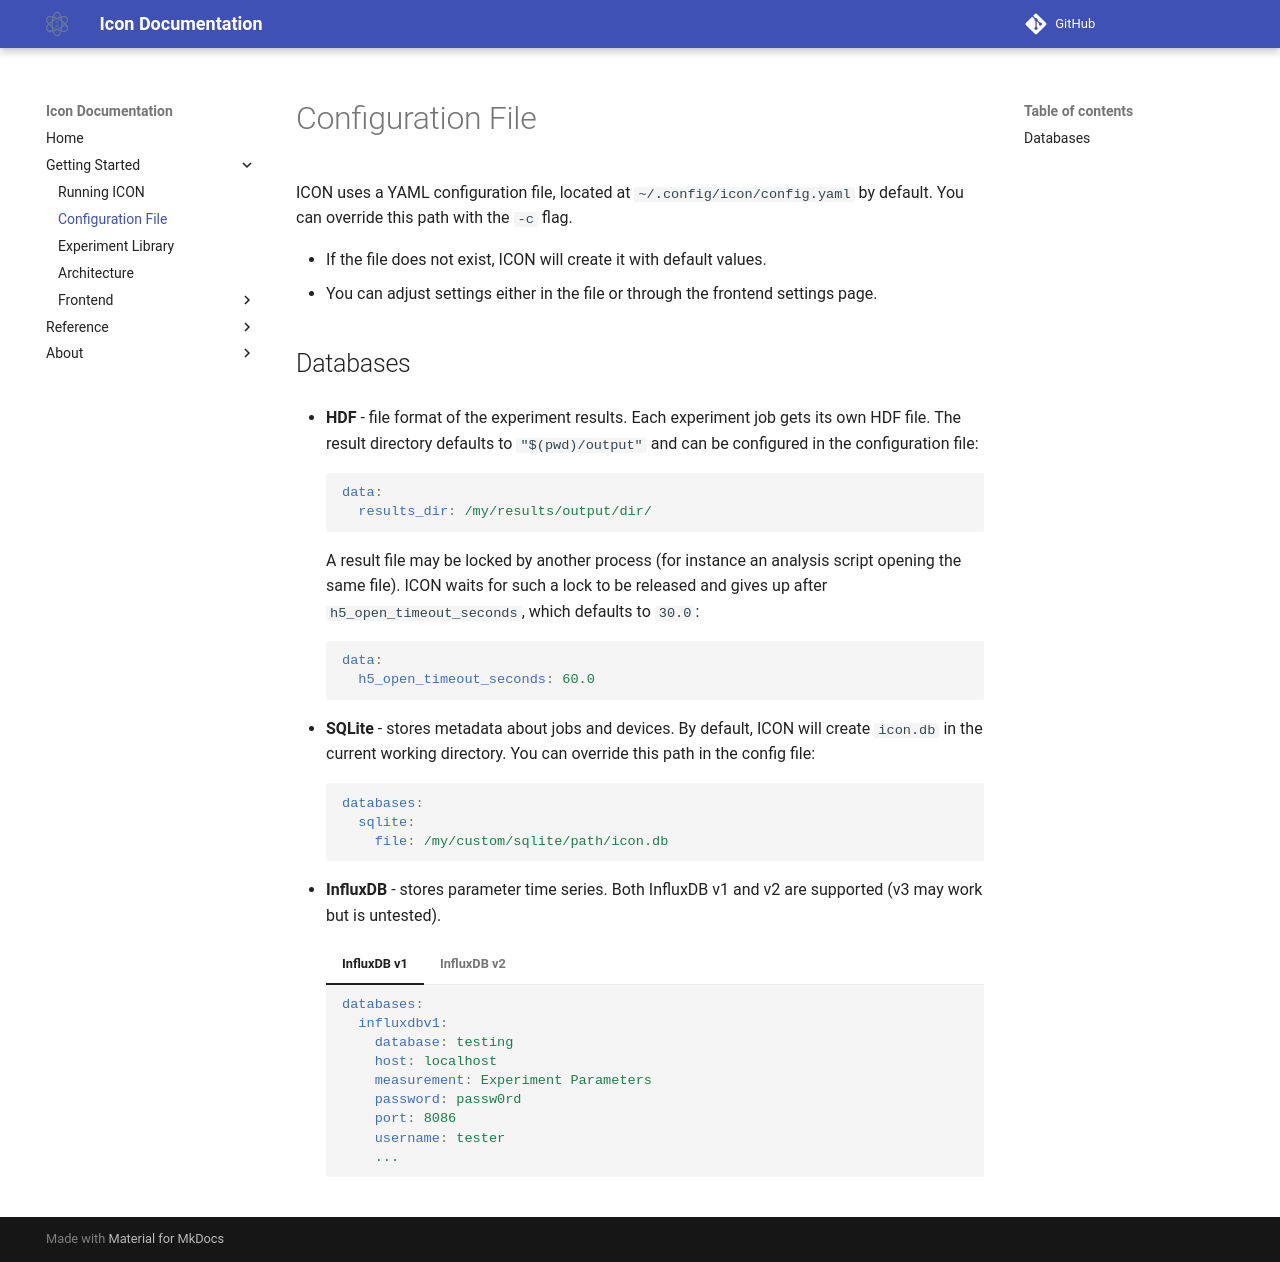

repository: tiqi-group/icon · page: getting-started/configuration-file/index.html · generator: mkdocs

{%
    include-markdown "../../README.md"
    start="<!--configuration-start-->"
    end="<!--configuration-end-->"
    heading-offset=-2
%}

## Databases

* **HDF** - file format of the experiment results. Each experiment job gets its own HDF file. The result directory defaults to `"$(pwd)/output"` and can be configured in the configuration file:
  ```yaml
  data:
    results_dir: /my/results/output/dir/
  ```

    A result file may be locked by another process (for instance an analysis
    script opening the same file). ICON waits for such a lock to be released
    and gives up after `h5_open_timeout_seconds`, which defaults to `30.0`:

    ```yaml
    data:
      h5_open_timeout_seconds: 60.0
    ```

* **SQLite** - stores metadata about jobs and devices. By default, ICON will create `icon.db` in the current working directory. You can override this path in the config file:

    ```yaml
    databases:
      sqlite:
        file: /my/custom/sqlite/path/icon.db
    ```

* **InfluxDB** - stores parameter time series. Both InfluxDB v1 and v2 are supported (v3 may work but is untested).

    === "InfluxDB v1"

        ```yaml
        databases:
          influxdbv1:
            database: testing
            host: localhost
            measurement: Experiment Parameters
            password: passw0rd
            port: 8086
            username: tester
            ...
        ```

    === "InfluxDB v2"

        ```yaml
        databases:
          influxdbv1:
            database: testing
            host: localhost
            measurement: Experiment Parameters
            password: <influxdb v2 token>
            port: 8086
            ...
        ```
